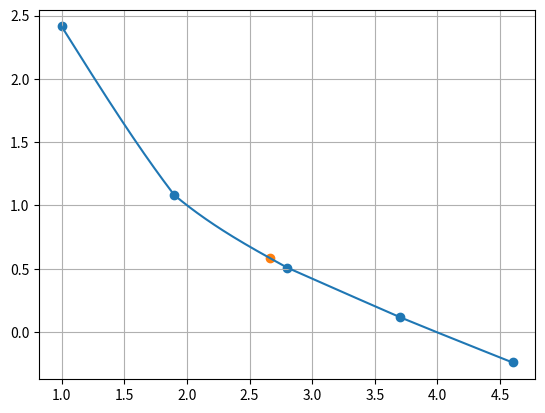

Recreate this plot in Python.

import matplotlib.pyplot as plt
from numpy import arange

class SplineTuple:
    def __init__(self, a, b, c, d, x):
        self.a = a
        self.b = b
        self.c = c
        self.d = d
        self.x = x


def BuildSpline(x, y, n):
    splines = [SplineTuple(0, 0, 0, 0, 0) for _ in range(0, n)]
    for i in range(1, n):
        splines[i].x = x[i]
        splines[i].a = y[i]

    alpha = [0.0 for _ in range(0, n - 1)]
    beta  = [0.0 for _ in range(0, n - 1)]

    for i in range(1, n - 1):
        hi = x[i] - x[i - 1]
        hi_plus_1 = x[i + 1] - x[i]
        li = y[i] - y[i - 1]
        li_plus_1 = y[i + 1] - y[i]
        if i == 1:
            alpha[i] = -hi_plus_1 / (2 * (hi + hi_plus_1))
            beta[i] = 3 * (li_plus_1 - li) / (2 * (hi + hi_plus_1))
        else:
            alpha[i] = -hi_plus_1 / (2 * hi + 2 * hi_plus_1 + hi * alpha[i - 1])
            beta[i] = (3 * li_plus_1 - 3 * li - hi * beta[i - 1]) / (2 * hi + 2 * hi_plus_1 + hi * alpha[i - 1])

    for i in range(n - 2, 0, -1):
        splines[i].c = alpha[i] * splines[i + 1].c + beta[i]

    for i in range(n - 1, 0, -1):
        hi = x[i] - x[i - 1]
        li = y[i] - y[i - 1]
        splines[i].b = hi * (2.0 * splines[i].c + splines[i - 1].c) / 6.0 + li / hi
        splines[i].d = (splines[i].c - splines[i - 1].c) / hi
    return splines


def Interpolate(splines, x, t=0):

    n = len(splines)
    s = SplineTuple(0, 0, 0, 0, 0)
    if x <= splines[0].x:
        s = splines[0]
    elif x >= splines[n - 1].x:
        s = splines[n - 1]
    else:
        i = 0
        j = n - 1
        while i + 1 < j:
            k = i + (j - i) // 2
            if x <= splines[k].x:
                j = k
            else:
                i = k
        s = splines[j]
    dx = x - s.x
    if t != 0:
        print("a={} ; b={} ; c={} ; d={}".format(s.a, s.b, s.c, s.d))
    return s.a + (s.b + (s.c / 2.0 + s.d * dx / 6.0) * dx) * dx


x = [1.0, 1.9, 2.8, 3.7, 4.6]
y = [2.4142, 1.0818, 0.50953, 0.11836, -0.24008]
x0 = 2.66666
spline = BuildSpline(x, y, len(x))
xx = [i for i in arange(x[0], x[-1], 0.01)]
yy = [Interpolate(spline, i) for i in xx]
plt.grid(True)
plt.scatter(x, y)
plt.plot(xx, yy)
y0 = Interpolate(spline, x0)
plt.scatter(x0, y0)
print("x={} -> y={}".format(x0, y0))
print()
for j in range(1, len(spline)):
    i = spline[j]
    print("a={} ; b={} ; c={} ; d={}; x={}".format(i.a, i.b, i.c, i.d, i.x))
y1 = Interpolate(spline, 1.5)
print()
print("В точке x={} -> y={}".format(1.5, y1))
y1 = Interpolate(spline, 1.5, 1)
plt.show()
